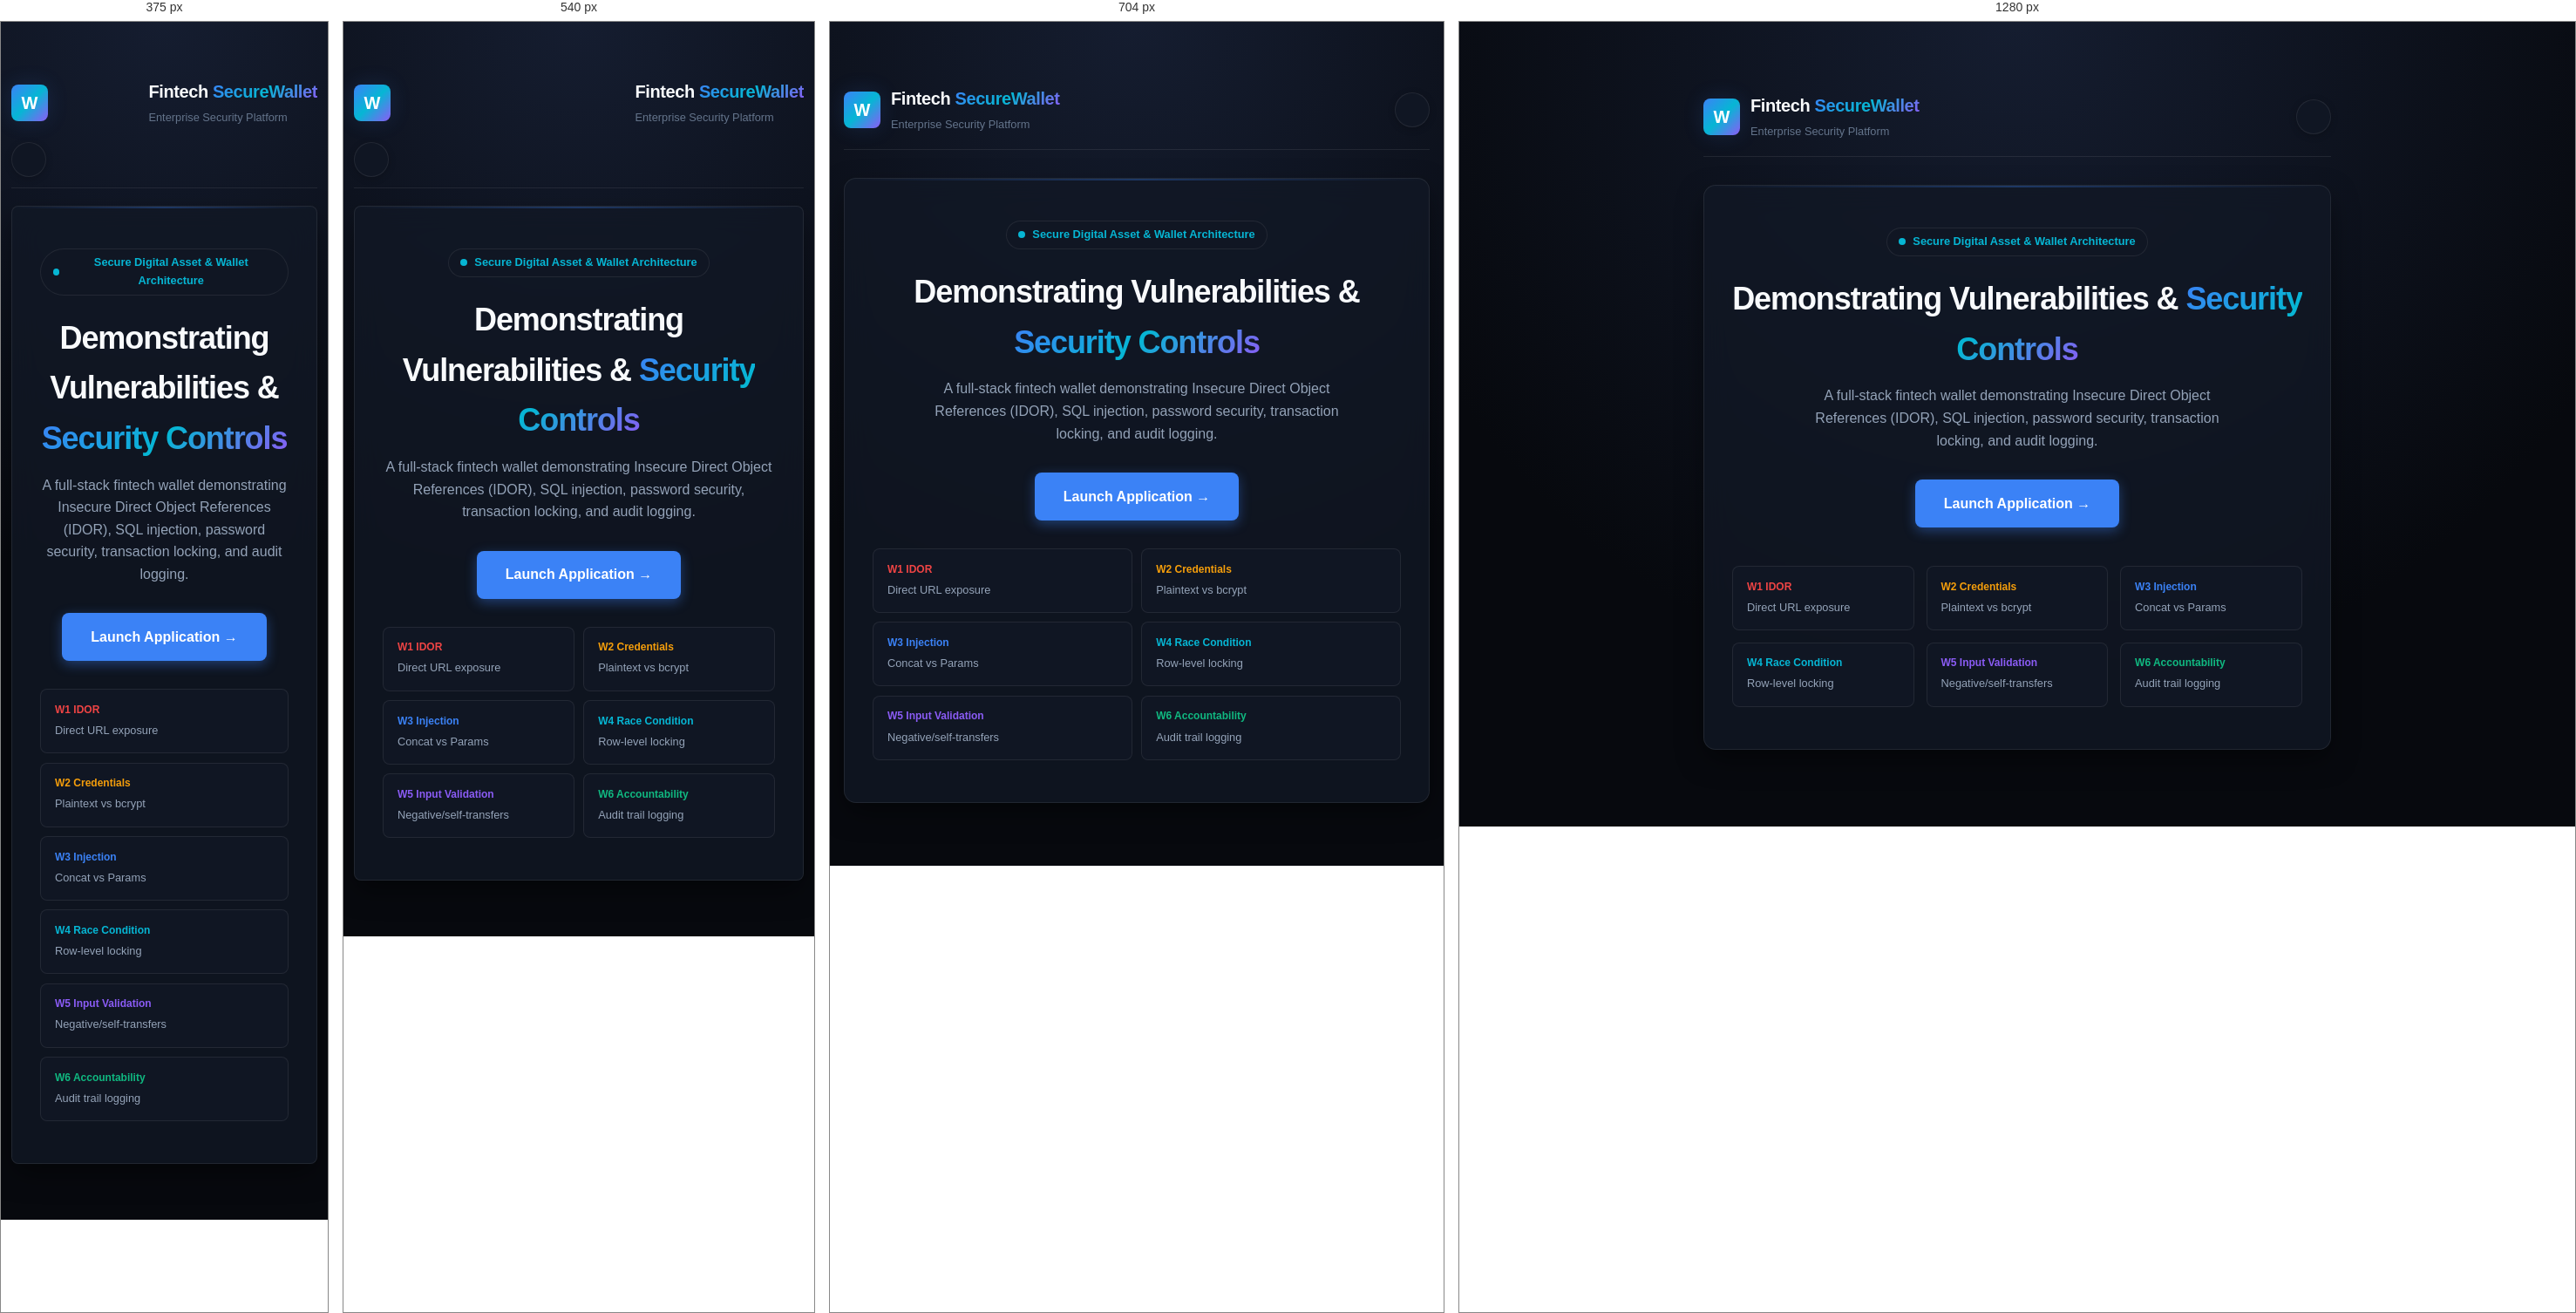
Rendered at 375 px, 540 px, 704 px and 1280 px, left to right.

<!-- file: index.html -->
<!DOCTYPE html>
<html lang="en">
<head>
  <meta charset="UTF-8">
  <meta name="viewport" content="width=device-width, initial-scale=1.0">
  <title>Secure Fintech Wallet</title>
  <link rel="stylesheet" href="css/style.css">
</head>
<body>
  <div class="container" style="max-width: 720px; margin-top: 3rem;">
    <!-- Top Nav with Theme Toggle -->
    <header class="nav-header">
      <div class="brand-wrapper">
        <div class="brand-logo">W</div>
        <div>
          <h1 style="font-size: 1.25rem; margin: 0;">Fintech <span class="brand-gradient-text">SecureWallet</span></h1>
          <span style="font-size: 0.8rem; color: var(--text-muted);">Enterprise Security Platform</span>
        </div>
      </div>
      <div class="nav-controls">
        <button class="theme-toggle" aria-label="Toggle Theme" title="Toggle theme"></button>
      </div>
    </header>

    <div class="card" style="text-align: center; padding: 3rem 2rem;">
      <div style="display: inline-flex; align-items: center; gap: 0.5rem; background: var(--bg-surface); border: 1px solid var(--border); padding: 0.35rem 0.85rem; border-radius: var(--radius-pill); font-size: 0.8rem; font-weight: 600; color: var(--accent-cyan); margin-bottom: 1.25rem;">
        <span style="width: 8px; height: 8px; border-radius: 50%; background: var(--accent-cyan); display: inline-block;"></span>
        Secure Digital Asset &amp; Wallet Architecture
      </div>

      <h2 style="font-size: 2.25rem; margin-bottom: 0.75rem; letter-spacing: -0.03em;">
        Demonstrating Vulnerabilities &amp; <span class="brand-gradient-text">Security Controls</span>
      </h2>

      <p class="subtitle" style="max-width: 520px; margin: 0 auto 2rem auto; font-size: 1rem; line-height: 1.6;">
        A full-stack fintech wallet demonstrating Insecure Direct Object References (IDOR), SQL injection, password security, transaction locking, and audit logging.
      </p>

      <div style="display: flex; justify-content: center; gap: 1rem; flex-wrap: wrap;">
        <a href="login.html" class="btn btn-primary" style="padding: 0.85rem 2rem; font-size: 1rem;">
          Launch Application &rarr;
        </a>
      </div>

      <div class="hero-feature-grid">
        <div class="feature-card">
          <strong style="font-size: 0.75rem; color: var(--danger); display: block;">W1 IDOR</strong>
          <span style="font-size: 0.8rem; color: var(--text-secondary);">Direct URL exposure</span>
        </div>
        <div class="feature-card">
          <strong style="font-size: 0.75rem; color: var(--warning); display: block;">W2 Credentials</strong>
          <span style="font-size: 0.8rem; color: var(--text-secondary);">Plaintext vs bcrypt</span>
        </div>
        <div class="feature-card">
          <strong style="font-size: 0.75rem; color: var(--primary); display: block;">W3 Injection</strong>
          <span style="font-size: 0.8rem; color: var(--text-secondary);">Concat vs Params</span>
        </div>
        <div class="feature-card">
          <strong style="font-size: 0.75rem; color: var(--accent-cyan); display: block;">W4 Race Condition</strong>
          <span style="font-size: 0.8rem; color: var(--text-secondary);">Row-level locking</span>
        </div>
        <div class="feature-card">
          <strong style="font-size: 0.75rem; color: var(--accent-purple); display: block;">W5 Input Validation</strong>
          <span style="font-size: 0.8rem; color: var(--text-secondary);">Negative/self-transfers</span>
        </div>
        <div class="feature-card">
          <strong style="font-size: 0.75rem; color: var(--success); display: block;">W6 Accountability</strong>
          <span style="font-size: 0.8rem; color: var(--text-secondary);">Audit trail logging</span>
        </div>
      </div>
    </div>
  </div>

  <script src="js/main.js"></script>
  <script>
    initTheme();
    // Redirect if already logged in
    const token = sessionStorage.getItem('token');
    const walletId = sessionStorage.getItem('walletId');
    if (token && walletId) {
      window.location.href = `dashboard.html?walletId=${encodeURIComponent(walletId)}`;
    }
  </script>
</body>
</html>


/* @media block from css/style.css */
@media (max-width: 880px) {
  body {
    padding: 1.5rem 1rem 3rem 1rem;
  }

  .grid-2col {
    grid-template-columns: 1fr;
    gap: 1.25rem;
  }

  .mobile-table-hint {
    display: block;
  }
}

/* @media block from css/style.css */
@media (max-width: 640px) {
  body {
    padding: 1rem 0.75rem 2.5rem 0.75rem;
  }

  .card {
    padding: 1.35rem 1.1rem;
    border-radius: var(--radius-sm);
  }

  .auth-container {
    margin-top: 1.25rem;
    padding: 0;
  }

  .nav-header {
    margin-bottom: 1.25rem;
    padding-bottom: 0.75rem;
  }

  .brand-wrapper {
    width: 100%;
    justify-content: space-between;
  }

  .nav-controls {
    width: 100%;
    justify-content: space-between;
  }

  .btn {
    padding: 0.7rem 1.15rem;
    font-size: 0.9rem;
  }
}

/* @media block from css/style.css */
@media (max-width: 420px) {
  h1 {
    font-size: 1.5rem;
  }

  h2 {
    font-size: 1.25rem;
  }

  .auth-switch {
    flex-direction: column;
    border-radius: var(--radius-sm);
  }

  .auth-switch-btn {
    border-radius: var(--radius-sm);
    padding: 0.5rem;
    font-size: 0.8rem;
  }

  .id-pill {
    padding: 0.45rem 0.65rem;
    font-size: 0.75rem;
  }
}

/* @media block from css/style.css */
@media (max-width: 768px) {
  .hero-feature-grid {
    grid-template-columns: repeat(2, 1fr);
    gap: 0.65rem;
    margin-top: 2rem;
  }
}

/* @media block from css/style.css */
@media (max-width: 440px) {
  .hero-feature-grid {
    grid-template-columns: 1fr;
  }
}